Run: headless pygame with SDL's dummy video driver; simulated clock (each Clock.tick advances the game by its frame time, no real sleeping); random seed 0; keys injected as events and as key.get_pressed() state; mouse plan: one left click at the window centre at the start of phase 2, then a move to the lower-right quarter at the start of phase 3.
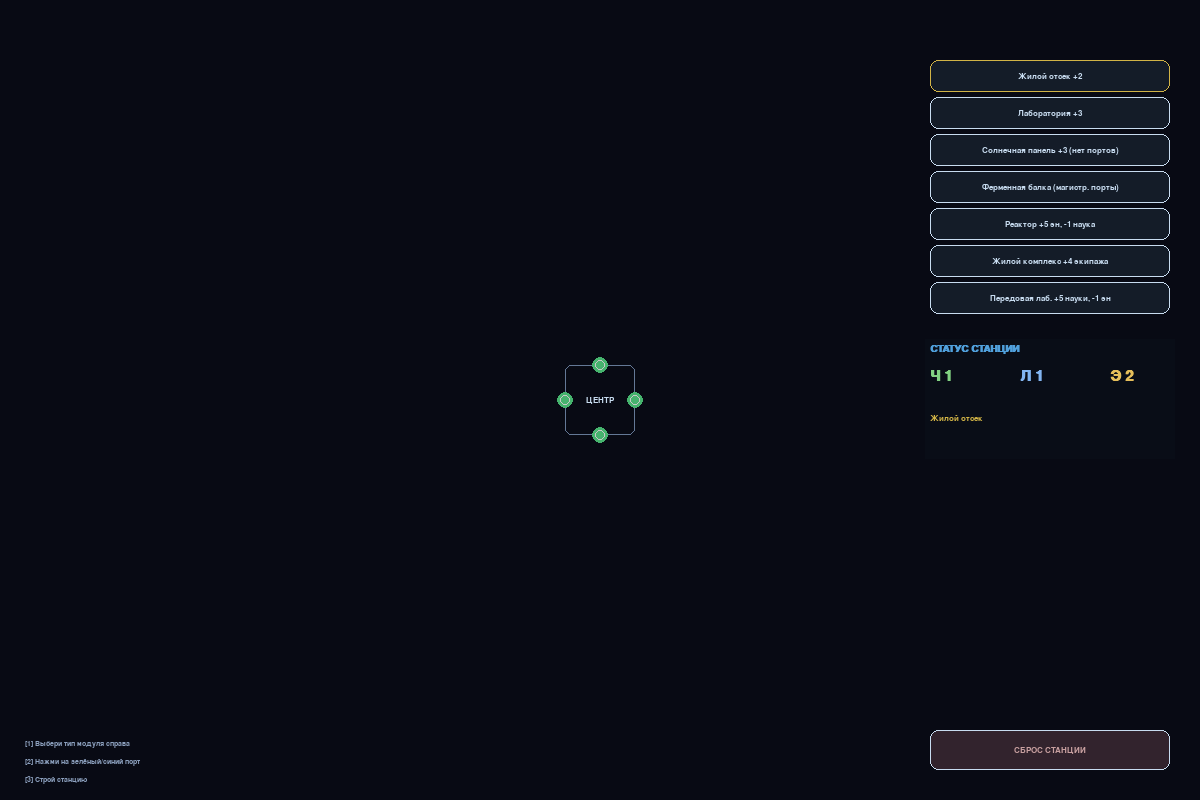
Frame 1 of 4 · flips 1–60 · no input
Frame 2 of 4 · flips 61–180 · clicked the window centre · tapped SPACE, RETURN · held RIGHT (→), D · screen unchanged from frame 1, image omitted
Frame 3 of 4 · flips 181–300 · moved the mouse to the lower-right quarter · held DOWN (↓), S · screen unchanged from frame 2, image omitted
Frame 4 of 4 · flips 301–420 · held LEFT (←), A, UP (↑), W · screen unchanged from frame 3, image omitted

The pygame program that drew these frames:

import pygame
import sys
import math
import random

WIDTH, HEIGHT = 1200, 800
BACKGROUND_COLOR = (8, 10, 20)
LINE_COLOR = (60, 120, 160)
TEXT_COLOR = (200, 220, 240)
ACCENT_COLOR = (80, 160, 220)
PORT_COLOR_FREE = (70, 180, 110)
PORT_COLOR_BUSY = (60, 60, 80)
PORT_COLOR_MAINLINE_FREE = (70, 140, 220)
PORT_COLOR_MAINLINE_BUSY = (50, 80, 120)
BUTTON_COLOR = (20, 28, 40)
BUTTON_HOVER_COLOR = (40, 55, 80)
SELECTED_COLOR = (210, 180, 70)

MODULE_SIZE = 70
SOLAR_WIDTH = 70
SOLAR_HEIGHT = 140
DOCKING_DISTANCE = 85
PORT_RADIUS = 8

DIR_VECTORS = [(1, 0), (0, -1), (-1, 0), (0, 1)]
OPPOSITE_DIR = {0: 2, 1: 3, 2: 0, 3: 1}

MODULE_TYPES = {
    "crew": {
        "name": "Жилой отсек",
        "crew": 2, "science": 0, "energy": 0,
        "color": (90, 160, 110), "desc": "+2 экипажа",
        "size": "square", "has_ports": True, "port_type": "normal"
    },
    "science": {
        "name": "Научная лаборатория",
        "crew": 0, "science": 3, "energy": 0,
        "color": (70, 120, 190), "desc": "+3 науки",
        "size": "square", "has_ports": True, "port_type": "normal"
    },
    "solar": {
        "name": "Солнечная панель",
        "crew": 0, "science": 0, "energy": 3,
        "color": (180, 150, 70), "desc": "+3 энергии (нет портов)",
        "size": "tall", "has_ports": False, "port_type": None
    },
    "empty": {
        "name": "Ферменная балка",
        "crew": 0, "science": 0, "energy": 0,
        "color": (110, 110, 130), "desc": "Пустой (магистральные порты)",
        "size": "square", "has_ports": True, "port_type": "normal"
    },
    "reactor": {
        "name": "Ядерный реактор",
        "crew": 0, "science": -1, "energy": 5,
        "color": (200, 80, 60), "desc": "+5 энергии, -1 наука",
        "size": "square", "has_ports": True, "port_type": "normal"
    },
    "hab": {
        "name": "Жилой комплекс",
        "crew": 4, "science": 0, "energy": 0,
        "color": (140, 200, 100), "desc": "+4 экипажа",
        "size": "square", "has_ports": True, "port_type": "normal"
    },
    "lab": {
        "name": "Передовая лаборатория",
        "crew": 0, "science": 5, "energy": -1,
        "color": (100, 150, 220), "desc": "+5 науки, -1 энергия",
        "size": "square", "has_ports": True, "port_type": "normal"
    }
}

CORE_STATS = {"crew": 1, "science": 1, "energy": 2}
CORE_COLOR = (100, 120, 150)

class Module:
    def __init__(self, module_id, module_type, x, y, parent=None, parent_side=None):
        self.id = module_id
        self.type = module_type
        self.x = x
        self.y = y
        self.parent = parent
        self.parent_side = parent_side
        
        if self.type == 'core':
            self.crew = CORE_STATS["crew"]
            self.science = CORE_STATS["science"]
            self.energy = CORE_STATS["energy"]
            self.color = CORE_COLOR
            self.size = "square"
            self.has_ports = True
            self.port_type = "normal"
        else:
            info = MODULE_TYPES[self.type]
            self.crew = info["crew"]
            self.science = info["science"]
            self.energy = info["energy"]
            self.color = info["color"]
            self.size = info.get("size", "square")
            self.has_ports = info.get("has_ports", True)
            self.port_type = info.get("port_type", "normal")
        
        self.free_ports = {d: True for d in range(4)} if self.has_ports else {}
        if parent is not None and parent_side is not None and self.has_ports:
            opposite = OPPOSITE_DIR[parent_side]
            self.free_ports[opposite] = False
    
    def get_port_position(self, direction):
        dx, dy = DIR_VECTORS[direction]
        if self.size == "tall":
            return self.x + dx * (SOLAR_WIDTH//2), self.y + dy * (SOLAR_HEIGHT//2)
        else:
            return self.x + dx * (MODULE_SIZE//2), self.y + dy * (MODULE_SIZE//2)
    
    def draw(self, screen):
        if self.size == "tall":
            rect = pygame.Rect(self.x - SOLAR_WIDTH//2, self.y - SOLAR_HEIGHT//2,
                               SOLAR_WIDTH, SOLAR_HEIGHT)
            pygame.draw.rect(screen, self.color, rect, width=1, border_radius=4)
            for i in range(3):
                y_offset = -SOLAR_HEIGHT//2 + 30 + i*35
                pygame.draw.line(screen, (130,110,60),
                                 (self.x - SOLAR_WIDTH//2 + 10, self.y + y_offset),
                                 (self.x + SOLAR_WIDTH//2 - 10, self.y + y_offset), 1)
            label = "СОЛН"
        else:
            rect = pygame.Rect(self.x - MODULE_SIZE//2, self.y - MODULE_SIZE//2,
                               MODULE_SIZE, MODULE_SIZE)
            pygame.draw.rect(screen, self.color, rect, width=1, border_radius=6)
            if self.type == 'core':
                label = "ЦЕНТР"
            elif self.type == 'crew':
                label = "ЭКИП"
            elif self.type == 'science':
                label = "НАУКА"
            elif self.type == 'empty':
                label = "БАЛКА"
            elif self.type == 'reactor':
                label = "РЕАКТ"
            elif self.type == 'hab':
                label = "ЖИЛОЙ"
            elif self.type == 'lab':
                label = "ЛАБ"
            else:
                label = "МОД"
        font = pygame.font.SysFont("monospace", 12, bold=True)
        text_surf = font.render(label, True, TEXT_COLOR)
        text_rect = text_surf.get_rect(center=(self.x, self.y))
        screen.blit(text_surf, text_rect)
    
    def draw_ports(self, screen):
        if not self.has_ports:
            return
        for direction in range(4):
            if self.free_ports.get(direction, False):
                port_pos = self.get_port_position(direction)
                color = PORT_COLOR_MAINLINE_FREE if self.port_type == "mainline" else PORT_COLOR_FREE
                pygame.draw.circle(screen, color, port_pos, PORT_RADIUS)
                pygame.draw.circle(screen, (200,200,200), port_pos, PORT_RADIUS-3, width=1)
            else:
                if direction in self.free_ports:
                    port_pos = self.get_port_position(direction)
                    color = PORT_COLOR_MAINLINE_BUSY if self.port_type == "mainline" else PORT_COLOR_BUSY
                    pygame.draw.circle(screen, color, port_pos, PORT_RADIUS-2)

class SpaceStation:
    def __init__(self):
        self.modules = []
        self.next_id = 1
        self.total_crew = 0
        self.total_science = 0
        self.total_energy = 0
        self.message = ""
        self.message_timer = 0
        self._init_core()
    
    def _init_core(self):
        core = Module(0, 'core', WIDTH//2, HEIGHT//2)
        self.modules.append(core)
        self._update_stats()
    
    def _update_stats(self):
        self.total_crew = sum(m.crew for m in self.modules)
        self.total_science = sum(m.science for m in self.modules)
        self.total_energy = sum(m.energy for m in self.modules)
        if self.total_energy < 0:
            self.total_science = max(0, self.total_science + self.total_energy)
        if self.total_crew > 5:
            self.total_science = self.total_science + (self.total_crew - 5)
    
    def _is_position_free(self, x, y, module_type):
        for module in self.modules:
            if module.size == "tall":
                w, h = SOLAR_WIDTH, SOLAR_HEIGHT
            else:
                w, h = MODULE_SIZE, MODULE_SIZE
            dx = module.x - x
            dy = module.y - y
            if abs(dx) < (w//2 + MODULE_SIZE//2) and abs(dy) < (h//2 + MODULE_SIZE//2):
                return False
        return True
    
    def _find_module_at_port(self, mouse_pos):
        for module in self.modules:
            if not module.has_ports:
                continue
            for direction in range(4):
                if module.free_ports.get(direction, False):
                    port_pos = module.get_port_position(direction)
                    if math.hypot(mouse_pos[0] - port_pos[0], mouse_pos[1] - port_pos[1]) <= PORT_RADIUS + 5:
                        return module, direction
        return None, None
    
    def attach_module(self, parent_module, direction, module_type):
        if not parent_module.free_ports.get(direction, False):
            self._set_message("Порт занят!", True)
            return False
        
        dx, dy = DIR_VECTORS[direction]
        if parent_module.size == "tall":
            parent_w, parent_h = SOLAR_WIDTH, SOLAR_HEIGHT
        else:
            parent_w, parent_h = MODULE_SIZE, MODULE_SIZE
        offset = (parent_w//2 + MODULE_SIZE//2) if module_type != "solar" else (parent_w//2 + SOLAR_WIDTH//2)
        new_x = parent_module.x + dx * offset
        new_y = parent_module.y + dy * offset
        
        margin = 50
        if new_x < margin or new_x > WIDTH - margin or new_y < margin or new_y > HEIGHT - margin:
            self._set_message("Выход за границы!", True)
            return False
        
        if not self._is_position_free(new_x, new_y, module_type):
            self._set_message("Место занято другим модулем!", True)
            return False
        
        new_module = Module(self.next_id, module_type, new_x, new_y,
                            parent=parent_module, parent_side=direction)
        self.modules.append(new_module)
        self.next_id += 1
        parent_module.free_ports[direction] = False
        self._update_stats()
        self._set_message(f"Пристыкован {MODULE_TYPES[module_type]['name']}", False)
        return True
    
    def reset_station(self):
        self.modules.clear()
        self.next_id = 1
        self._init_core()
        self._set_message("Станция сброшена", False)
    
    def _set_message(self, msg, is_error):
        self.message = msg
        self.message_timer = 180
    
    def update_message(self):
        if self.message_timer > 0:
            self.message_timer -= 1
            if self.message_timer <= 0:
                self.message = ""
    
    def draw_connections(self, screen):
        for module in self.modules:
            if module.parent is not None:
                start = (module.parent.x, module.parent.y)
                end = (module.x, module.y)
                pygame.draw.line(screen, LINE_COLOR, start, end, 1)
    
    def draw(self, screen):
        self.draw_connections(screen)
        for module in self.modules:
            module.draw(screen)
        for module in self.modules:
            module.draw_ports(screen)

class Button:
    def __init__(self, rect, text, color, text_color, action=None):
        self.rect = pygame.Rect(rect)
        self.text = text
        self.color = color
        self.text_color = text_color
        self.action = action
        self.hovered = False
    
    def draw(self, screen):
        color = BUTTON_HOVER_COLOR if self.hovered else self.color
        pygame.draw.rect(screen, color, self.rect, border_radius=8)
        pygame.draw.rect(screen, TEXT_COLOR, self.rect, width=1, border_radius=8)
        font = pygame.font.SysFont("monospace", 12, bold=True)
        text_surf = font.render(self.text, True, self.text_color)
        text_rect = text_surf.get_rect(center=self.rect.center)
        screen.blit(text_surf, text_rect)
    
    def handle_event(self, event):
        if event.type == pygame.MOUSEMOTION:
            self.hovered = self.rect.collidepoint(event.pos)
        elif event.type == pygame.MOUSEBUTTONDOWN and event.button == 1:
            if self.hovered and self.action:
                self.action()

pygame.init()
screen = pygame.display.set_mode((WIDTH, HEIGHT))
pygame.display.set_caption("ORBIT STATION BUILDER")
clock = pygame.time.Clock()

station = SpaceStation()
selected_module = "crew"

panel_x = WIDTH - 270
panel_y = 60
btn_w = 240
btn_h = 32
gap = 5

def select_crew():
    global selected_module
    selected_module = "crew"
    station._set_message("Выбран: Жилой отсек", False)

def select_science():
    global selected_module
    selected_module = "science"
    station._set_message("Выбрана: Научная лаборатория", False)

def select_solar():
    global selected_module
    selected_module = "solar"
    station._set_message("Выбрана: Солнечная панель (нет портов)", False)

def select_empty():
    global selected_module
    selected_module = "empty"
    station._set_message("Выбрана: Ферменная балка (магистральные порты)", False)

def select_reactor():
    global selected_module
    selected_module = "reactor"
    station._set_message("Выбран: Ядерный реактор (+5 эн, -1 наука)", False)

def select_hab():
    global selected_module
    selected_module = "hab"
    station._set_message("Выбран: Жилой комплекс (+4 экипажа)", False)

def select_lab():
    global selected_module
    selected_module = "lab"
    station._set_message("Выбрана: Передовая лаборатория (+5 науки, -1 эн)", False)

def reset_game():
    station.reset_station()

buttons = []
row1 = ["crew", "science", "solar", "empty"]
row2 = ["reactor", "hab", "lab"]

btn_texts = {
    "crew": "Жилой отсек +2",
    "science": "Лаборатория +3",
    "solar": "Солнечная панель +3 (нет портов)",
    "empty": "Ферменная балка (магистр. порты)",
    "reactor": "Реактор +5 эн, -1 наука",
    "hab": "Жилой комплекс +4 экипажа",
    "lab": "Передовая лаб. +5 науки, -1 эн"
}

actions = {
    "crew": select_crew,
    "science": select_science,
    "solar": select_solar,
    "empty": select_empty,
    "reactor": select_reactor,
    "hab": select_hab,
    "lab": select_lab
}

for i, key in enumerate(row1):
    btn = Button((panel_x, panel_y + i*(btn_h+gap), btn_w, btn_h), btn_texts[key], BUTTON_COLOR, TEXT_COLOR, actions[key])
    buttons.append(btn)

for i, key in enumerate(row2):
    btn = Button((panel_x, panel_y + (len(row1)+i)*(btn_h+gap), btn_w, btn_h), btn_texts[key], BUTTON_COLOR, TEXT_COLOR, actions[key])
    buttons.append(btn)

reset_btn = Button((panel_x, HEIGHT-70, btn_w, 40), "СБРОС СТАНЦИИ", (50,35,45), (200,160,160), reset_game)
buttons.append(reset_btn)

def draw_stats_panel(screen, station, selected_type):
    panel_bg = pygame.Surface((btn_w+10, 120))
    panel_bg.set_alpha(160)
    panel_bg.fill((10,15,25))
    screen.blit(panel_bg, (panel_x-5, panel_y + (len(row1)+len(row2))*(btn_h+gap) + 20))
    
    font_title = pygame.font.SysFont("monospace", 15, bold=True)
    font_value = pygame.font.SysFont("monospace", 22, bold=True)
    title = font_title.render("СТАТУС СТАНЦИИ", True, ACCENT_COLOR)
    y0 = panel_y + (len(row1)+len(row2))*(btn_h+gap) + 25
    screen.blit(title, (panel_x, y0))
    
    screen.blit(font_value.render(f"Ч {station.total_crew}", True, (130,210,130)), (panel_x, y0+25))
    screen.blit(font_value.render(f"Л {station.total_science}", True, (130,180,240)), (panel_x+90, y0+25))
    screen.blit(font_value.render(f"Э {station.total_energy}", True, (230,190,90)), (panel_x+180, y0+25))
    
    if selected_type in MODULE_TYPES:
        info = MODULE_TYPES[selected_type]
        font_sel = pygame.font.SysFont("monospace", 12)
        sel_text = font_sel.render(f"{info['name']}", True, SELECTED_COLOR)
        screen.blit(sel_text, (panel_x, y0 + 70))

def draw_message(screen, msg):
    if msg:
        font = pygame.font.SysFont("monospace", 16, bold=True)
        surf = font.render(msg, True, (240,230,170))
        bg_rect = surf.get_rect(center=(WIDTH//2, HEIGHT-30))
        bg_rect.inflate_ip(20,8)
        pygame.draw.rect(screen, (20,20,45), bg_rect, border_radius=6)
        screen.blit(surf, surf.get_rect(center=(WIDTH//2, HEIGHT-30)))

def draw_instructions(screen):
    font = pygame.font.SysFont("monospace", 11)
    lines = ["[1] Выбери тип модуля справа", "[2] Нажми на зелёный/синий порт", "[3] Строй станцию"]
    x, y = 25, HEIGHT - 60
    for line in lines:
        screen.blit(font.render(line, True, (140,160,190)), (x, y))
        y += 18

running = True
while running:
    dt = clock.tick(60)
    station.update_message()
    
    for event in pygame.event.get():
        if event.type == pygame.QUIT:
            running = False
        for btn in buttons:
            btn.handle_event(event)
        if event.type == pygame.MOUSEBUTTONDOWN and event.button == 1:
            on_button = any(btn.rect.collidepoint(event.pos) for btn in buttons)
            if not on_button:
                parent, direction = station._find_module_at_port(event.pos)
                if parent and selected_module:
                    station.attach_module(parent, direction, selected_module)
    
    screen.fill(BACKGROUND_COLOR)
    station.draw(screen)
    for btn in buttons:
        btn.draw(screen)
    draw_stats_panel(screen, station, selected_module)
    draw_message(screen, station.message)
    draw_instructions(screen)
    
    sel_map = {
        "crew": buttons[0], "science": buttons[1], "solar": buttons[2], "empty": buttons[3],
        "reactor": buttons[4], "hab": buttons[5], "lab": buttons[6]
    }
    for typ, btn in sel_map.items():
        if selected_module == typ:
            pygame.draw.rect(screen, SELECTED_COLOR, btn.rect, width=1, border_radius=8)
    
    pygame.display.flip()

pygame.quit()
sys.exit()
